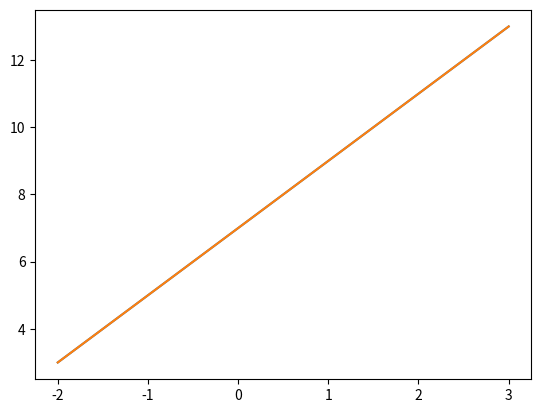

Reproduce this figure in Python.
import numpy as np
import pandas as pd
import math
import matplotlib.pyplot as plt


def weighted_moving_average(a, window=3):
    weights = [(1 / window) for _ in range(1, window + 1)]
    return np.convolve(a, weights, mode="valid")


class LinearRegression:
    def __init__(self, x_vector, y_vector):
        self.x_vector = np.array(x_vector)
        self.y_vector = np.array(y_vector)

        self.w0 = 0
        self.w1 = 0
        self.w2 = 0
        self.w3 = 0

    def _get_predicted_value_matrix(self, x):
        formula = lambda x: self.w0 + self.w1 * x
        return formula(x)

    def _get_gradient_matrix(self):
        gradient_matrix = [
            sum((self.y_vector - self._get_predicted_value_matrix(self.x_vector))),
            sum(
                (self.y_vector - self._get_predicted_value_matrix(self.x_vector))
                * self.x_vector
            ),
        ]

        gradient_matrix = np.array(gradient_matrix) * -2

        return gradient_matrix

    def fit(self, step_size=0.001, num_iterations=100000):
        for i in range(1, num_iterations):
            gradient_matrix = self._get_gradient_matrix()
            self.w0 -= step_size * gradient_matrix[0]
            self.w1 -= step_size * gradient_matrix[1]

    def _show_coeffiecients(self):
        print(f"w0: {self.w0}\tw1: {self.w1}\t")

    def predict(self, x):
        y = self.w0 + self.w1 * x
        return y


x = [-2, -1, 0, 1, 2, 3]
f = lambda x: 2 * x + 7
y = [f(x_val) for x_val in x]
model = LinearRegression(x, y)
model.fit(num_iterations=1000000)

plt.plot(x, y)
plt.plot(x, model.predict(np.array(x)))
model._show_coeffiecients()
plt.show()
